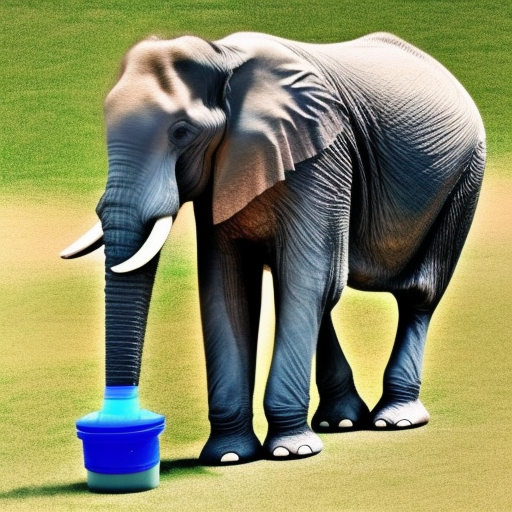
Generation parameters embedded in this image by AUTOMATIC1111 Stable Diffusion web UI or a fork of it (Forge, ...) (PNG 'parameters' text chunk):
“a photo of a elephant to drink water”
Steps: 20, Sampler: Euler a, CFG scale: 7, Seed: 2922391086, Size: 512x512, Model hash: 4c86efd062, Model: model